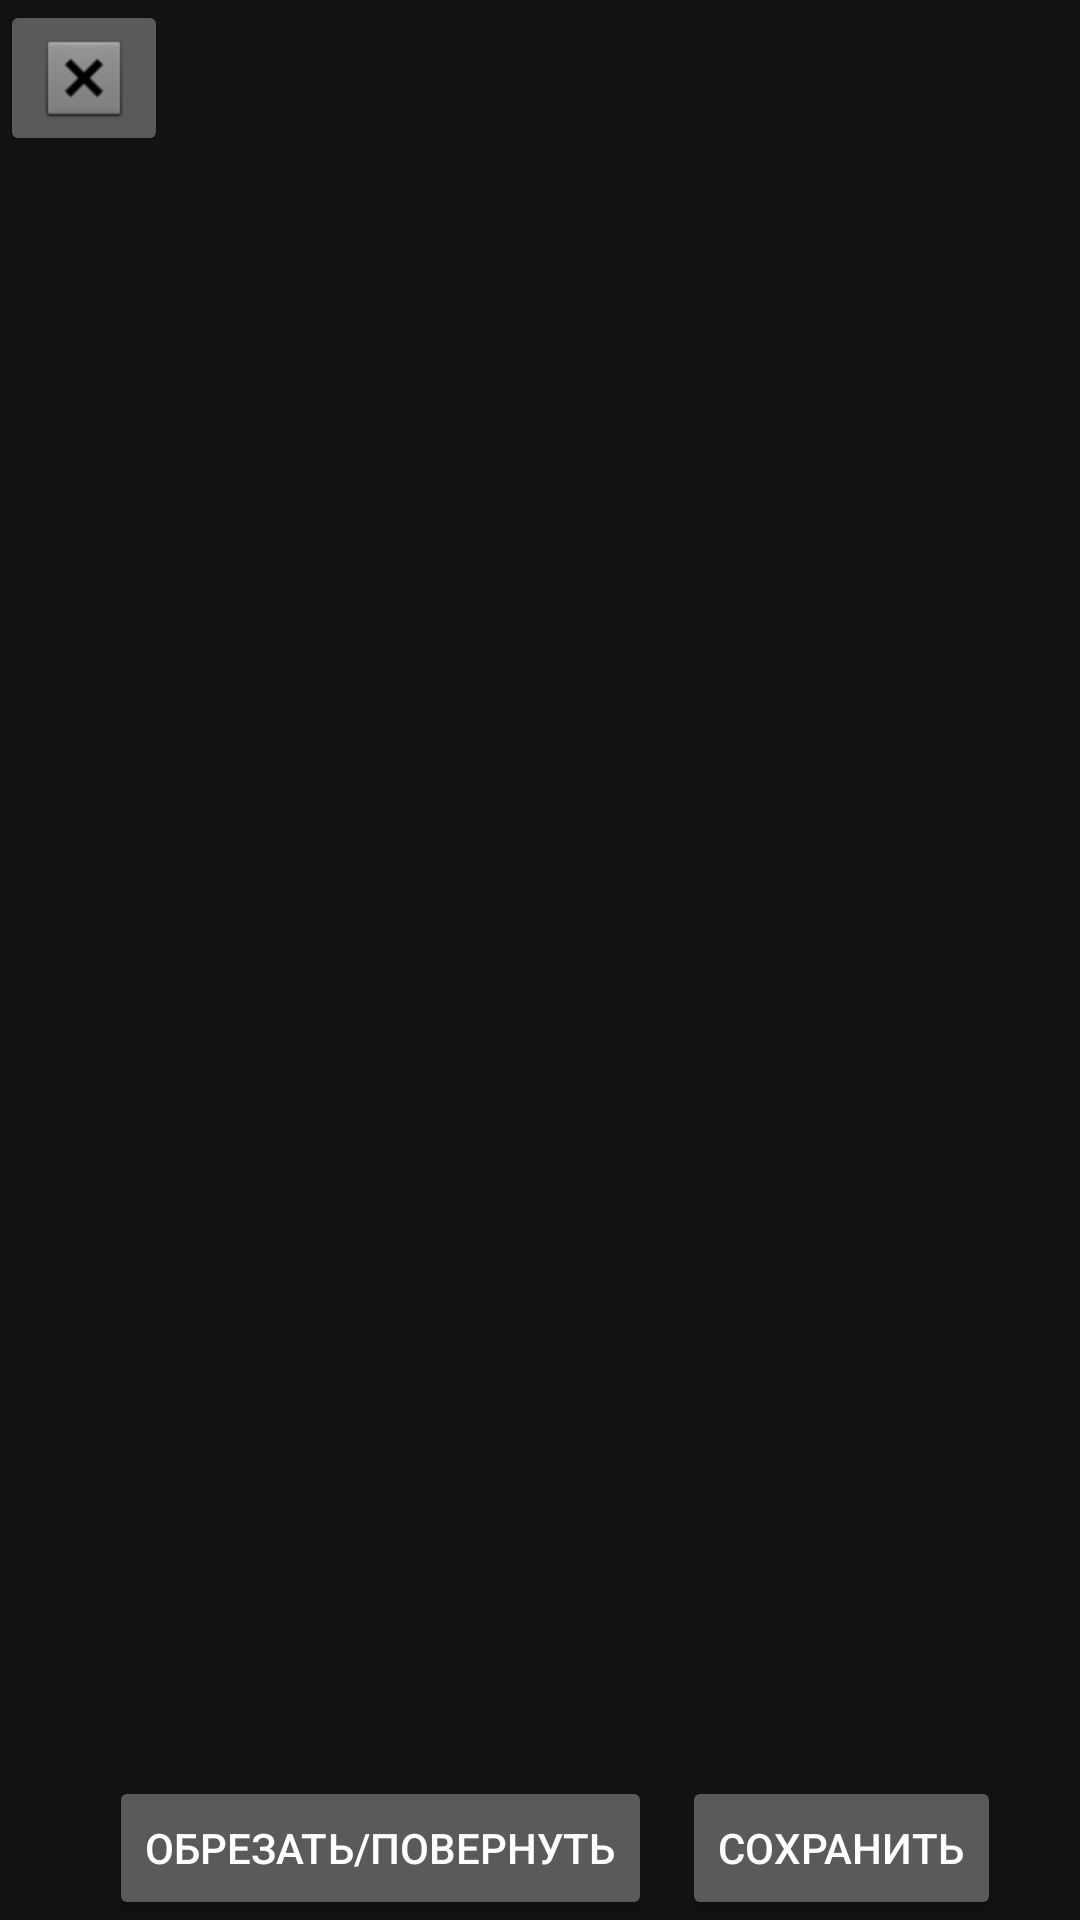

Reconstruct the res/layout file that produces this screen, plus the resources it refers to.
<!-- AndroidManifest.xml: application theme Theme.464projectwatermarks -->
<!-- res/layout/fragment_photo_crop.xml -->
<RelativeLayout xmlns:android="http://schemas.android.com/apk/res/android"
    xmlns:app="http://schemas.android.com/apk/res-auto"
    xmlns:tools="http://schemas.android.com/tools"
    android:layout_width="match_parent"
    android:layout_height="match_parent"
    tools:context=".ui.fragments.PhotoCropFragment">

    <ImageButton
        android:id="@+id/imageButtonCloseCrop"
        android:layout_width="wrap_content"
        android:layout_height="wrap_content"
        android:elevation="2dp"
        app:layout_constraintEnd_toEndOf="parent"
        app:layout_constraintTop_toTopOf="parent"
        app:srcCompat="@android:drawable/btn_dialog" />

    <LinearLayout
        android:id="@+id/buttons"
        android:layout_width="wrap_content"
        android:layout_height="wrap_content"
        android:layout_alignParentBottom="true"
        android:layout_centerHorizontal="true">

        <Button
            android:id="@+id/cropButton"
            android:layout_width="wrap_content"
            android:layout_height="wrap_content"
            android:text="Обрезать/Повернуть"
            android:layout_marginHorizontal="10dp"/>

        <Button
            android:id="@+id/saveButton"
            android:layout_width="wrap_content"
            android:layout_height="wrap_content"
            android:text="Сохранить" />
    </LinearLayout>

    <ImageView
        android:id="@+id/resultImageView"
        android:layout_width="match_parent"
        android:layout_height="match_parent"
        android:visibility="visible"/>

</RelativeLayout>
<!-- resources referenced by this layout -->
<resources>
  <style name="Theme.464projectwatermarks" parent="Theme.MaterialComponents.NoActionBar">
          
          <item name="colorPrimary">@color/primary_blue</item>
          <item name="colorPrimaryVariant">@color/second_blue</item>
          <item name="colorOnPrimary">@color/white</item>
          <item name="colorOnSecondary">@color/black</item>
          
          <item name="android:statusBarColor" tools:targetApi="l">?attr/colorPrimaryVariant</item>
          
      </style>
  <color name="primary_blue">#1A4784</color>
  <color name="second_blue">#374393</color>
  <color name="white">#FFFFFFFF</color>
  <color name="black">#FF000000</color>
</resources>
